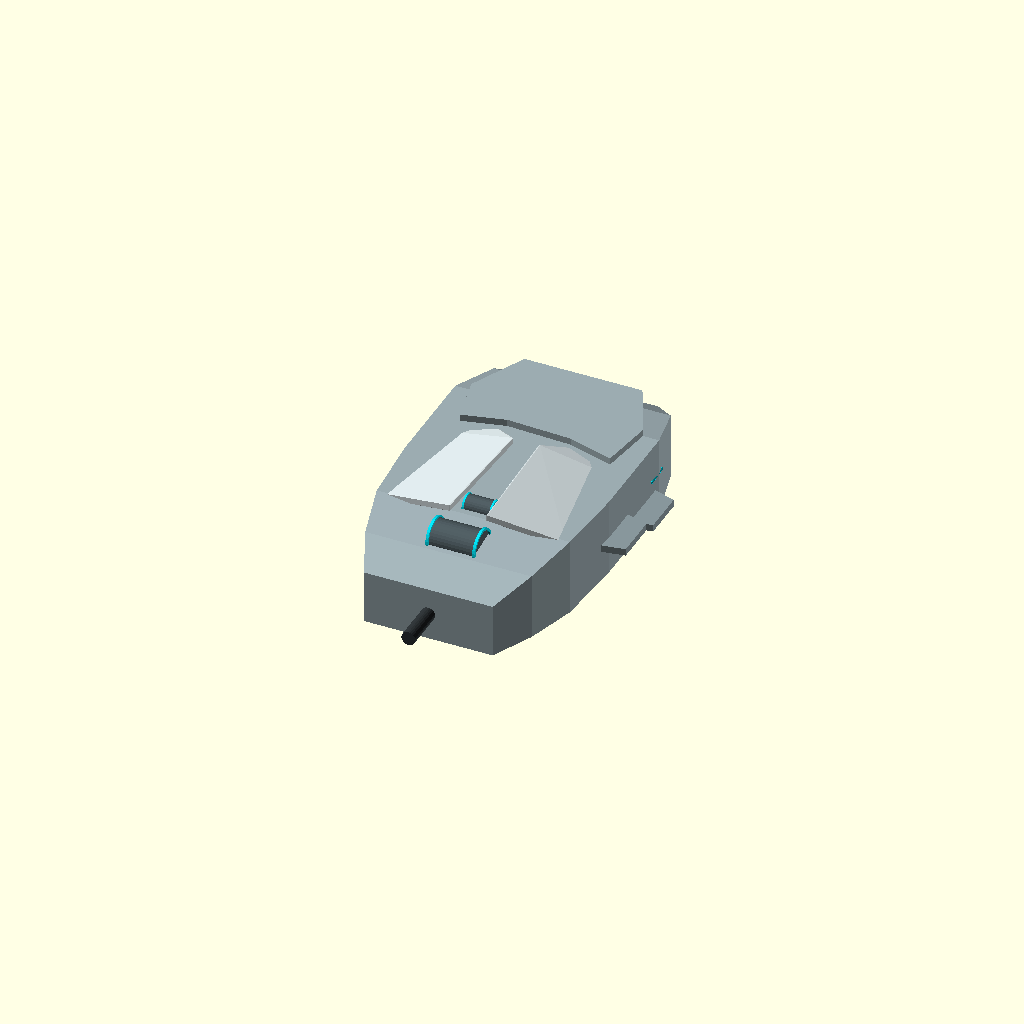
Cell 1: the model at its default parameters.
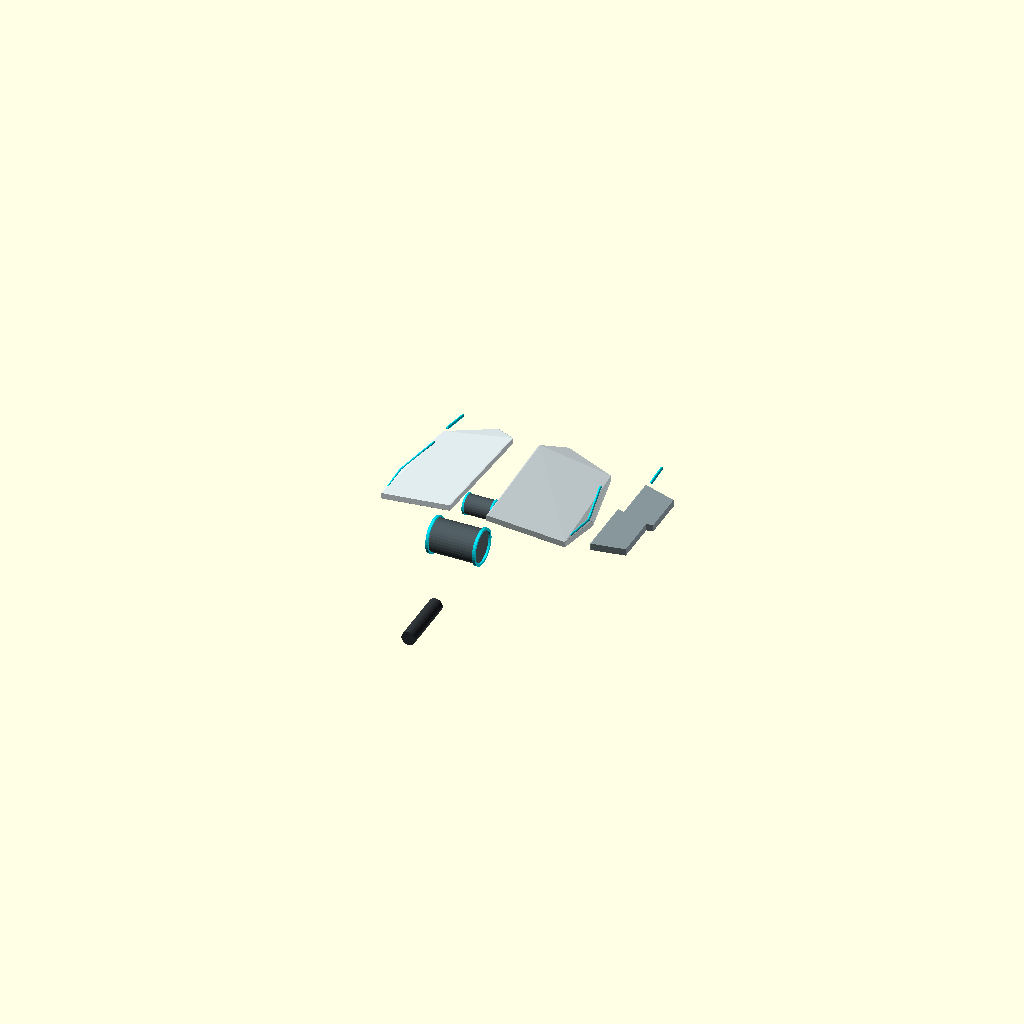
Cell 2: show_shell = false (everything else at default).
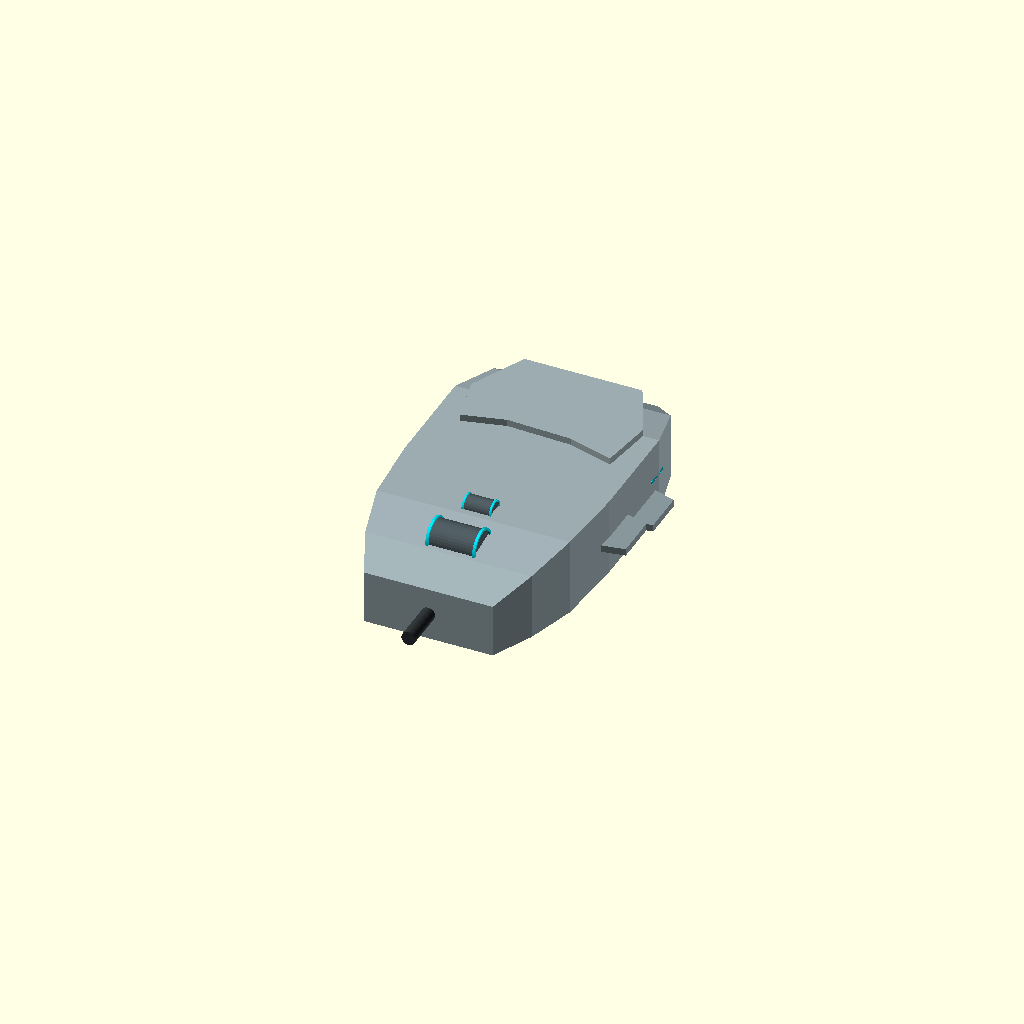
Cell 3: show_buttons = false (everything else at default).
All cells are drawn from one camera (rotation 55°, 0°, 25°, orthographic, colour scheme Cornfield), so only the parameter changes between them.
The OpenSCAD source (projects/custom-mouse/cad/mouse-envelope-v0.1.scad):
/*
 DIY Custom Mouse — ergonomic envelope v0.1
 Status: visual/ergonomic concept model, NOT a manufacturing-ready shell.
 Units: mm. Coordinates: front/cable = y 0; rear/palm = positive y;
 right-hand pinky/ring-finger support = positive x.

 Primary reference: user-provided white angular mouse concept (2026-10-17).
 The shape is intentionally parameterized. Tune after low-cost hand-fit prototypes.
*/

$fn = 40;

// ---- Global envelope ----
body_length = 132;
body_width_max = 76;          // central shell width, excluding the right finger shelves
body_height_max = 34.5;       // current visual envelope height
show_shell = true;
show_buttons = true;
show_wheels = true;
show_cable = true;
show_lighting = true;
show_thumb_buttons = true;
show_right_finger_shelves = true;

// ---- Adjustable ergonomics ----
// The current values are a starting envelope, not a hand-fit guarantee.
scale_x = 1.00;
scale_y = 1.00;
palm_hump_delta = 0;          // raises/lowers the rear palm panel
ring_shelf_z = 15;             // higher forward support for ring finger
pinky_shelf_z = 11;            // separate lower/rear support for pinky
shelf_projection = 11.5;       // nominal projection from right body side
shelf_length = 22;

// ---- Visual palette for OpenSCAD preview only ----
metal = [0.61, 0.67, 0.69];
metal_dark = [0.30, 0.35, 0.37];
metal_edge = [0.55, 0.61, 0.63];
wheel_rubber = [0.72, 0.78, 0.79];
cyan = [0.02, 0.86, 0.93];
button_surface = [0.83, 0.87, 0.88];

module faceted_plate(top_points, thickness=2) {
    // Convex hull of tiny vertical prisms yields a robust faceted plate without
    // non-planar polyhedron faces. It is a visual envelope, not a finished part.
    hull() {
        for (p = top_points)
            translate([p[0], p[1], p[2] - thickness/2])
                cube([0.35, 0.35, thickness], center=true);
    }
}

module core_envelope() {
    // Hull through cross-section-sized blocks creates the faceted elongated body.
    hull() {
        translate([0, 7, 12])   cube([48, 18, 20], center=true);
        translate([0, 28, 14])  cube([62, 28, 25], center=true);
        translate([0, 55, 15])  cube([72, 42, 29], center=true);
        translate([0, 81, 15])  cube([76, 40, 29], center=true);
        translate([0, 105, 13]) cube([66, 32, 25], center=true);
        translate([0, 124, 10]) cube([46, 17, 18], center=true);
    }
}

module palm_crown() {
    // Broad, sharply outlined rear palm panel. Its planar top is deliberate for v0.1;
    // later variants can compare faceted/raised crowns against ergonomic hand-fit shells.
    translate([0,0,29+palm_hump_delta])
        linear_extrude(height=3, convexity=4)
            polygon(points=[
                [-28, 83], [-12, 87], [12, 86], [29, 81],
                [32, 101], [22, 122], [-22, 122], [-32, 101]
            ]);
}

module left_click_panel() {
    faceted_plate([
        [-34, 34, 29], [-7, 30, 34.5], [-5, 76, 33.5],
        [-13, 82, 31], [-31, 77, 28], [-36, 52, 27]
    ], 2.2);
}

module right_click_panel() {
    faceted_plate([
        [ 7, 30, 34.5], [34, 34, 29], [36, 52, 27],
        [31, 77, 28], [13, 82, 31], [5, 76, 33.5]
    ], 2.2);
}

module click_panels() {
    color(button_surface) {
        left_click_panel();
        right_click_panel();
    }
}

module main_scroll_wheel() {
    // Wheel axis runs left-right (X). Contactless angle sensing + active detents are separate internals.
    translate([0, 22, 27]) {
        color(metal_dark)
            rotate([0,90,0]) cylinder(h=17, r=6.1, center=true, $fn=36);
        color(wheel_rubber)
            rotate([0,90,0]) cylinder(h=13.5, r=5.6, center=true, $fn=32);
        color(cyan)
            for (s = [-1,1])
                translate([s*8.7,0,0]) rotate([0,90,0])
                    difference() {
                        cylinder(h=1.0, r=6.8, center=true, $fn=36);
                        cylinder(h=1.3, r=5.9, center=true, $fn=36);
                    }
    }
}

module dpi_wheel() {
    // A small independent wheel replaces the conventional DPI +/- buttons.
    // Its exact reach and height are to be checked with a real-hand mockup.
    translate([0, 40, 29.4]) {
        color(metal_dark)
            rotate([0,90,0]) cylinder(h=10, r=3.6, center=true, $fn=28);
        color(wheel_rubber)
            rotate([0,90,0]) cylinder(h=7.8, r=3.1, center=true, $fn=28);
        color(cyan)
            for (s = [-1,1])
                translate([s*5.1,0,0]) rotate([0,90,0])
                    difference() {
                        cylinder(h=0.7, r=3.9, center=true, $fn=28);
                        cylinder(h=1.0, r=3.25, center=true, $fn=28);
                    }
    }
}

module side_shelf(y0, y1, z_top, side=1, projection=11.5) {
    // Separate polygonal ledge, partially embedded into the shell for a load-bearing interface.
    // Rounded/contact-edge treatment will be a later CAD layer, not a visual assumption.
    inner_x = 34.0;
    outer_x = inner_x + projection;
    pts = [
        [side*inner_x, y0, z_top],
        [side*outer_x, y0+3, z_top-0.8],
        [side*outer_x, y1-3, z_top-0.8],
        [side*inner_x, y1, z_top]
    ];
    color(metal_edge) faceted_plate(pts, 2.6);
}

module right_hand_finger_shelves() {
    // Two independent support steps: forward/higher ring-finger shelf and rear/lower pinky shelf.
    // The gap between them is intentional and may be tuned parametrically.
    side_shelf(55, 55+shelf_length, ring_shelf_z, 1, shelf_projection);
    side_shelf(77, 77+shelf_length, pinky_shelf_z, 1, shelf_projection);
    if (show_lighting) {
        color(cyan) {
            light_segment([40,58,ring_shelf_z-1.0], [40,69,ring_shelf_z-1.0], 0.55);
            light_segment([40,80,pinky_shelf_z-1.0], [40,91,pinky_shelf_z-1.0], 0.55);
        }
    }
}

module thumb_side_buttons() {
    // Two recessed side-button placeholders on the left/thumb side of a right-handed mouse.
    for (yy = [53, 66]) {
        color(metal_dark)
            translate([-36.5, yy, 20]) rotate([0,0,-8])
                cube([2.5, 9, 3.6], center=true);
        if (show_lighting)
            color(cyan)
                translate([-37.8, yy, 20]) rotate([0,0,-8])
                    cube([0.35, 5.2, 0.7], center=true);
    }
}

module light_segment(a, b, r=0.65) {
    hull() {
        translate(a) sphere(r=r, $fn=10);
        translate(b) sphere(r=r, $fn=10);
    }
}

module shell_lighting() {
    // Recessed-line visual guides only. Production light-pipe cross-sections are not yet modeled.
    color(cyan) {
        light_segment([-34,39,28.5], [-35,51,27.5], 0.48);
        light_segment([-35,51,27.5], [-31,69,28.5], 0.48);
        light_segment([34,39,28.5], [35,51,27.5], 0.48);
        light_segment([35,51,27.5], [31,69,28.5], 0.48);
        light_segment([-38,95,16], [-37,105,15], 0.55);
        light_segment([38,95,16], [37,105,15], 0.55);
    }
}

module cable_stub() {
    color([0.18,0.20,0.21])
        translate([0,-7,12]) rotate([90,0,0]) cylinder(h=22, r=2.6, center=true, $fn=24);
}

module mouse_envelope() {
    scale([scale_x * body_width_max/76, scale_y * body_length/132, body_height_max/34.5]) {
        if (show_shell) {
            color(metal) core_envelope();
            color(metal) palm_crown();
        }
        if (show_buttons) click_panels();
        if (show_wheels) {
            main_scroll_wheel();
            dpi_wheel();
        }
        if (show_right_finger_shelves) right_hand_finger_shelves();
        if (show_thumb_buttons) thumb_side_buttons();
        if (show_lighting) shell_lighting();
        if (show_cable) cable_stub();
    }
}

mouse_envelope();
Customizer parameters (derived from the source; name, type, default, range or options):
body_length: number, default 132
body_width_max: number, default 76
body_height_max: number, default 34.5
show_shell: bool, default true
show_buttons: bool, default true
show_wheels: bool, default true
show_cable: bool, default true
show_lighting: bool, default true
show_thumb_buttons: bool, default true
show_right_finger_shelves: bool, default true
scale_x: number, default 1
scale_y: number, default 1
palm_hump_delta: number, default 0
ring_shelf_z: number, default 15
pinky_shelf_z: number, default 11
shelf_projection: number, default 11.5
shelf_length: number, default 22
metal: vector, default [0.61, 0.67, 0.69]
metal_dark: vector, default [0.3, 0.35, 0.37]
metal_edge: vector, default [0.55, 0.61, 0.63]
wheel_rubber: vector, default [0.72, 0.78, 0.79]
cyan: vector, default [0.02, 0.86, 0.93]
button_surface: vector, default [0.83, 0.87, 0.88]
